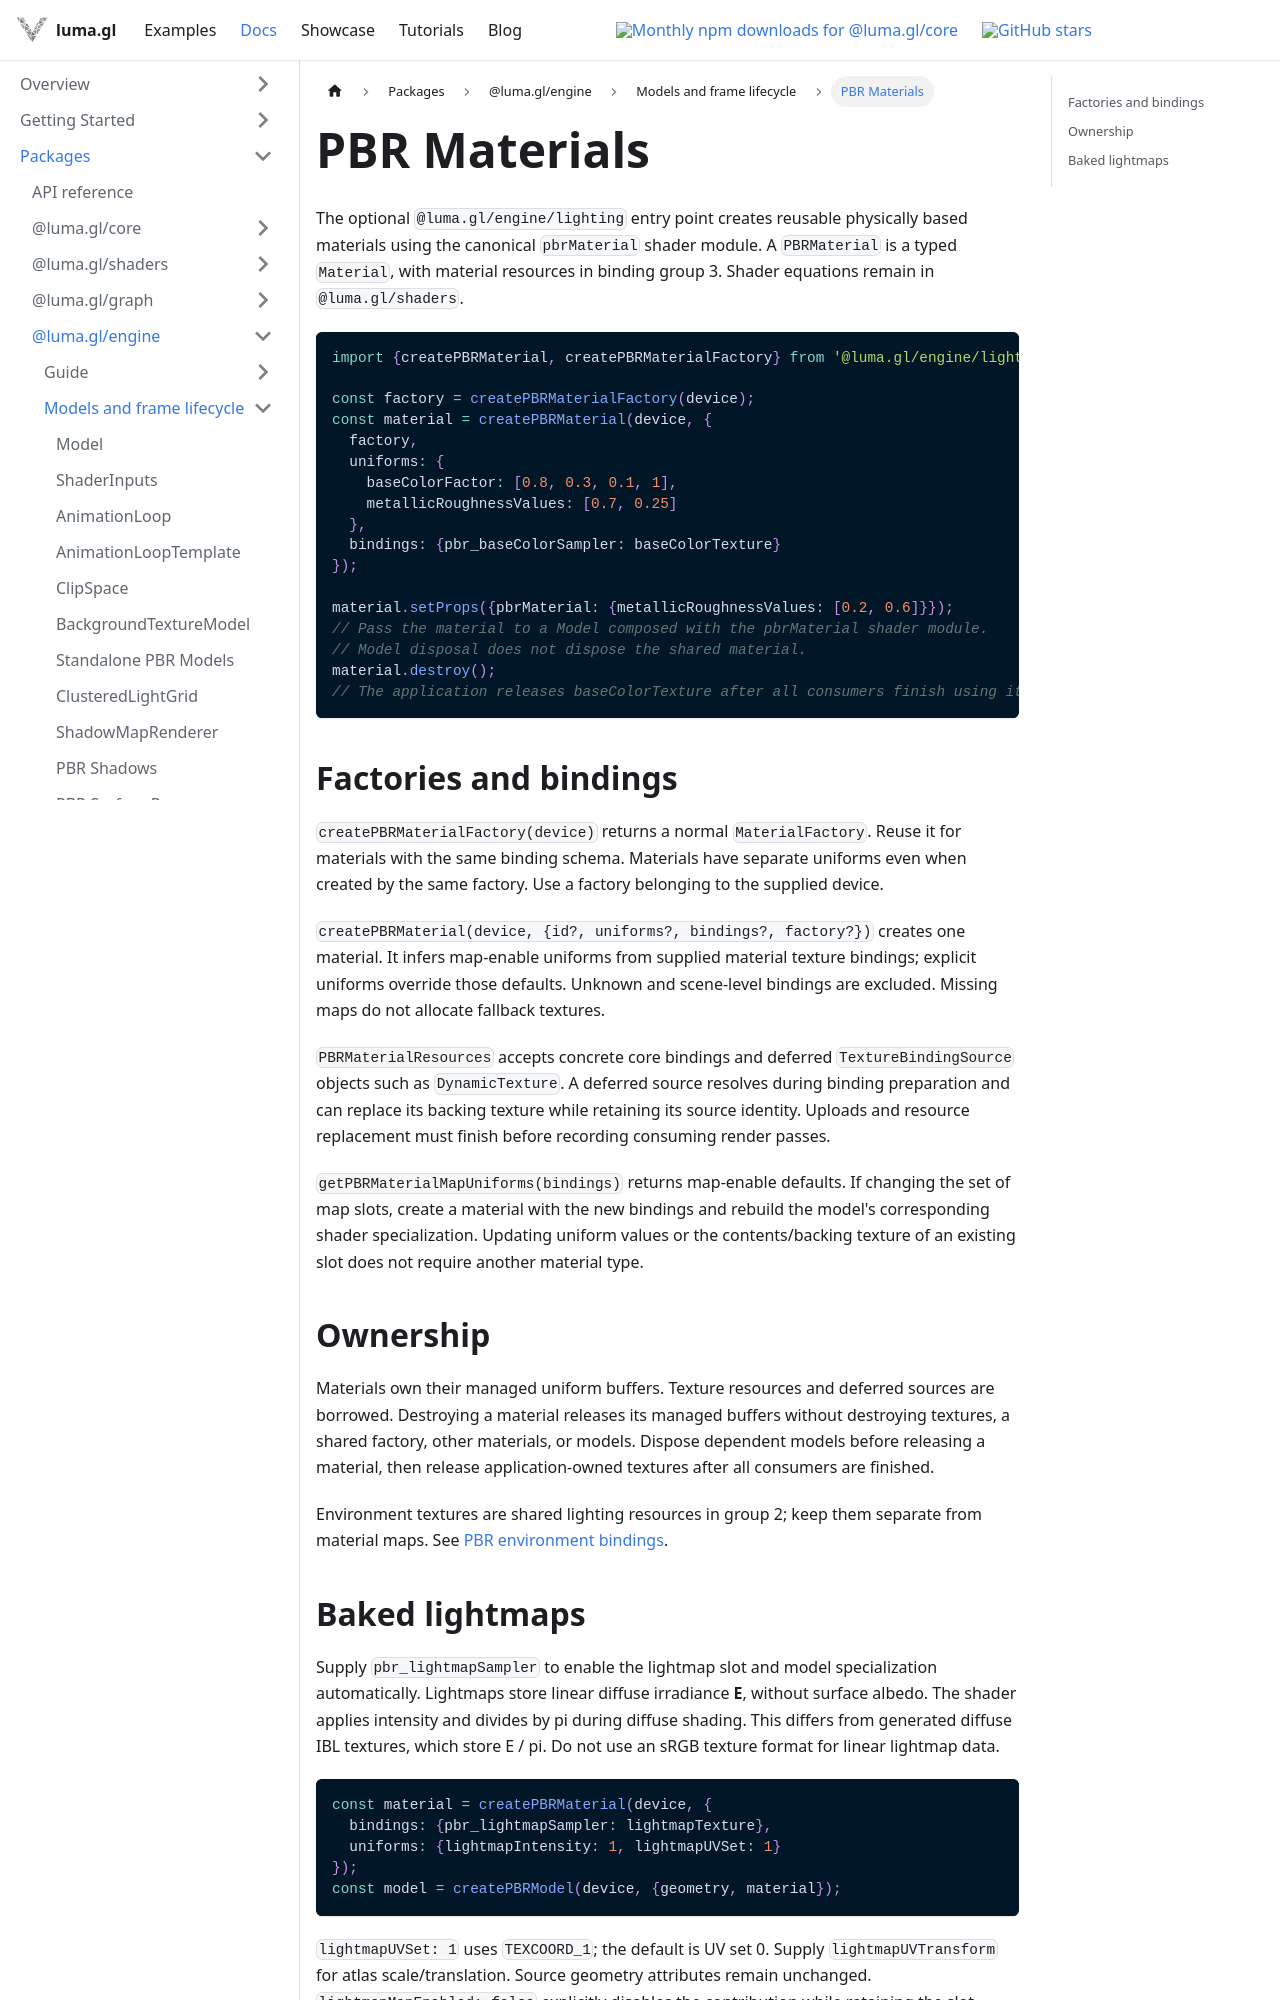

repository: visgl/luma.gl · page: next/docs/api-reference/engine/lighting/pbr-material.html · generator: docusaurus

# PBR Materials

The optional `@luma.gl/engine/lighting` entry point creates reusable physically based
materials using the canonical `pbrMaterial` shader module. A `PBRMaterial` is a typed
`Material`, with material resources in binding group 3. Shader equations remain in
`@luma.gl/shaders`.

```typescript
import {createPBRMaterial, createPBRMaterialFactory} from '@luma.gl/engine/lighting';

const factory = createPBRMaterialFactory(device);
const material = createPBRMaterial(device, {
  factory,
  uniforms: {
    baseColorFactor: [0.8, 0.3, 0.1, 1],
    metallicRoughnessValues: [0.7, 0.25]
  },
  bindings: {pbr_baseColorSampler: baseColorTexture}
});

material.setProps({pbrMaterial: {metallicRoughnessValues: [0.2, 0.6]}});
// Pass the material to a Model composed with the pbrMaterial shader module.
// Model disposal does not dispose the shared material.
material.destroy();
// The application releases baseColorTexture after all consumers finish using it.
```

## Factories and bindings

`createPBRMaterialFactory(device)` returns a normal `MaterialFactory`. Reuse it for
materials with the same binding schema. Materials have separate uniforms even when
created by the same factory. Use a factory belonging to the supplied device.

`createPBRMaterial(device, {id?, uniforms?, bindings?, factory?})` creates one material.
It infers map-enable uniforms from supplied material texture bindings; explicit uniforms
override those defaults. Unknown and scene-level bindings are excluded. Missing maps do
not allocate fallback textures.

`PBRMaterialResources` accepts concrete core bindings and deferred `TextureBindingSource`
objects such as `DynamicTexture`. A deferred source resolves during binding preparation
and can replace its backing texture while retaining its source identity. Uploads and
resource replacement must finish before recording consuming render passes.

`getPBRMaterialMapUniforms(bindings)` returns map-enable defaults. If changing the set
of map slots, create a material with the new bindings and rebuild the model's corresponding
shader specialization. Updating uniform values or the contents/backing texture of an
existing slot does not require another material type.

## Ownership

Materials own their managed uniform buffers. Texture resources and deferred sources are
borrowed. Destroying a material releases its managed buffers without destroying textures,
a shared factory, other materials, or models. Dispose dependent models before releasing a
material, then release application-owned textures after all consumers are finished.

Environment textures are shared lighting resources in group 2; keep them separate from
material maps. See [PBR environment bindings](./pbr-environment.md).
